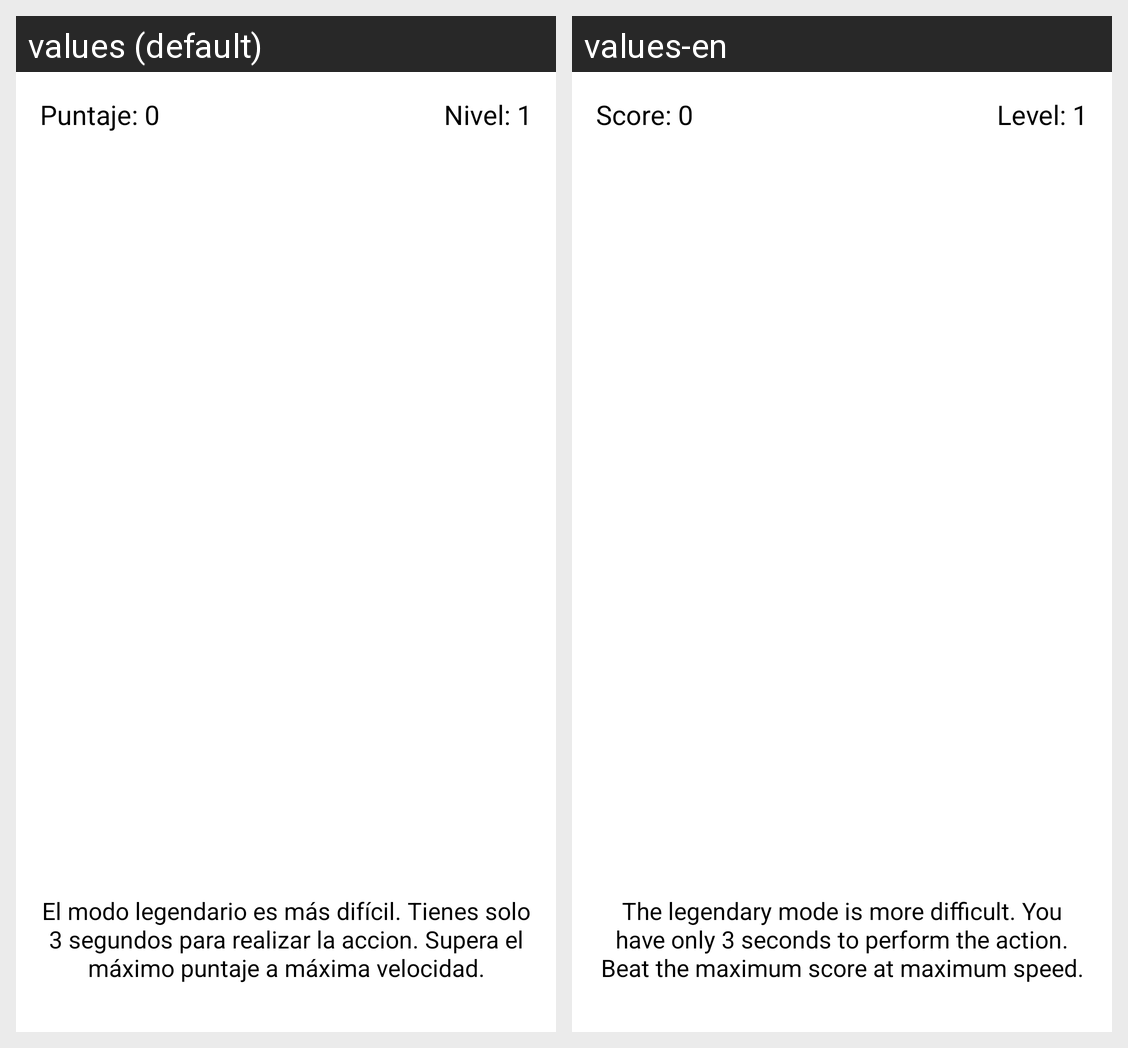

Translations of the strings shown on this Android screen, per locale in the grid:
Android screen res/layout/activity_legendary_mode.xml rendered under 2 locales, left to right: values (default), values-en. Device: Nexus 5 (rendered at 1080×1920; each locale shown at half size, 540×960, under a caption strip naming it); theme Theme.Juego.
Strings drawn on this screen, with the default value and each locale's value (text and hints the layout hard-codes, and strings that could not be matched under every locale, appear in the picture but are not listed):

l_text1
  values: Puntaje: 0
  values-en: Score: 0

l_text2
  values: Nivel: 1
  values-en: Level: 1

l_text3
  values: El modo legendario es más difícil. Tienes solo 3 segundos para realizar la accion. Supera el máximo puntaje a máxima velocidad.
  values-en: The legendary mode is more difficult. You have only 3 seconds to perform the action. Beat the maximum score at maximum speed.
